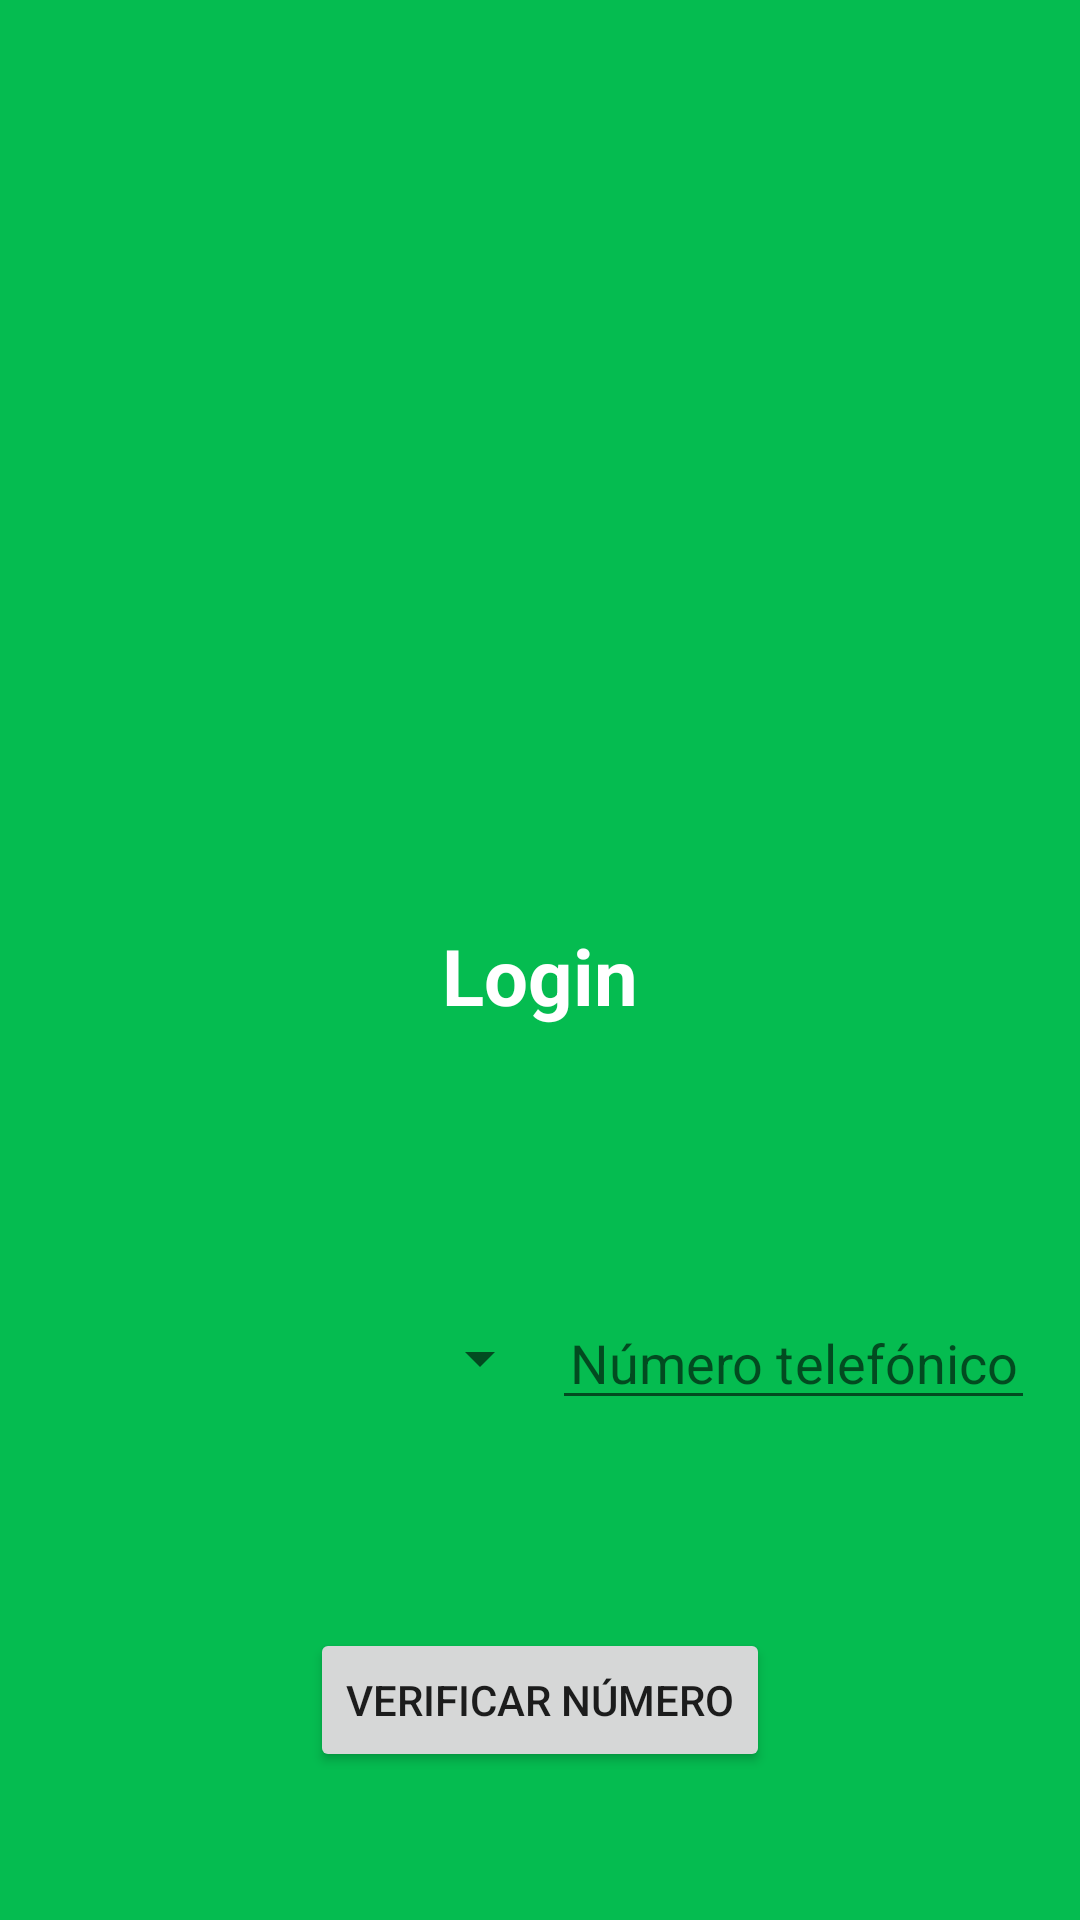

This screen was rendered from an Android layout file. Write that file and the resources it references.
<!-- AndroidManifest.xml: application theme Theme.MobileDevChallenge -->
<!-- res/layout/activity_login.xml -->
<?xml version="1.0" encoding="utf-8"?>
<androidx.constraintlayout.widget.ConstraintLayout xmlns:android="http://schemas.android.com/apk/res/android"
    xmlns:app="http://schemas.android.com/apk/res-auto"
    xmlns:tools="http://schemas.android.com/tools"
    android:layout_width="match_parent"
    android:layout_height="match_parent"
    android:background="@color/green_bg"
    tools:context=".UI.LoginActivity">

    <ImageView
        android:id="@+id/ivLogo"
        android:layout_width="169dp"
        android:layout_height="169dp"
        android:layout_marginTop="20dp"
        android:src="@drawable/logointerbank"
        app:layout_constraintStart_toStartOf="parent"
        app:layout_constraintEnd_toEndOf="parent"
        app:layout_constraintTop_toTopOf="parent"
        app:layout_constraintBottom_toTopOf="@+id/tvLogin"/>

    <TextView
        android:id="@+id/tvLogin"
        android:layout_width="wrap_content"
        android:layout_height="wrap_content"
        android:layout_marginTop="20dp"
        android:text="Login"
        android:textColor="@color/white"
        android:textStyle="bold"
        android:textSize="26dp"
        app:layout_constraintStart_toStartOf="parent"
        app:layout_constraintEnd_toEndOf="parent"
        app:layout_constraintTop_toBottomOf="@+id/ivLogo"
        app:layout_constraintBottom_toTopOf="@+id/llhPhone"/>

    <ProgressBar
        android:id="@+id/pbLoadLogin"
        android:layout_width="wrap_content"
        android:layout_height="wrap_content"
        android:visibility="gone"
        android:layout_marginTop="20dp"
        app:layout_constraintStart_toStartOf="parent"
        app:layout_constraintEnd_toEndOf="parent"
        app:layout_constraintTop_toBottomOf="@+id/tvLogin"/>

    <LinearLayout
        android:id="@+id/llhPhone"
        android:layout_width="match_parent"
        android:layout_height="wrap_content"
        android:layout_marginTop="40dp"
        android:orientation="horizontal"
        android:gravity="center"
        android:layout_marginHorizontal="15dp"
        app:layout_constraintStart_toStartOf="parent"
        app:layout_constraintEnd_toEndOf="parent"
        app:layout_constraintTop_toBottomOf="@+id/tvLogin"
        app:layout_constraintBottom_toBottomOf="@+id/btnLogin">

        <Spinner
            android:id="@+id/spnCountryCodes"
            android:layout_width="169dp"
            android:layout_height="wrap_content"/>

        <EditText
            android:id="@+id/etpPhoneNumber"
            android:layout_width="wrap_content"
            android:layout_height="wrap_content"
            android:gravity="center"
            android:hint="Número telefónico"
            android:ems="10"
            android:inputType="phone" />
    </LinearLayout>

    <Button
        android:id="@+id/btnLogin"
        android:layout_width="wrap_content"
        android:layout_height="wrap_content"
        android:layout_marginTop="20dp"
        android:text="Verificar número"
        app:layout_constraintStart_toStartOf="parent"
        app:layout_constraintEnd_toEndOf="parent"
        app:layout_constraintTop_toBottomOf="@+id/llhPhone"
        app:layout_constraintBottom_toBottomOf="parent"/>
</androidx.constraintlayout.widget.ConstraintLayout>
<!-- resources referenced by this layout -->
<resources>
  <color name="green_bg">#05bc50</color>
  <color name="white">#FFFFFFFF</color>
  <style name="Theme.MobileDevChallenge" parent="Theme.MaterialComponents.DayNight.DarkActionBar">
          
          <item name="colorPrimary">@color/purple_500</item>
          <item name="colorPrimaryVariant">@color/purple_700</item>
          <item name="colorOnPrimary">@color/white</item>
          
          <item name="colorSecondary">@color/teal_200</item>
          <item name="colorSecondaryVariant">@color/teal_700</item>
          <item name="colorOnSecondary">@color/black</item>
          
          <item name="android:statusBarColor">?attr/colorPrimaryVariant</item>
          
      </style>
  <color name="purple_500">#FF6200EE</color>
  <color name="purple_700">#FF3700B3</color>
  <color name="teal_200">#FF03DAC5</color>
  <color name="teal_700">#FF018786</color>
  <color name="black">#FF000000</color>
</resources>
